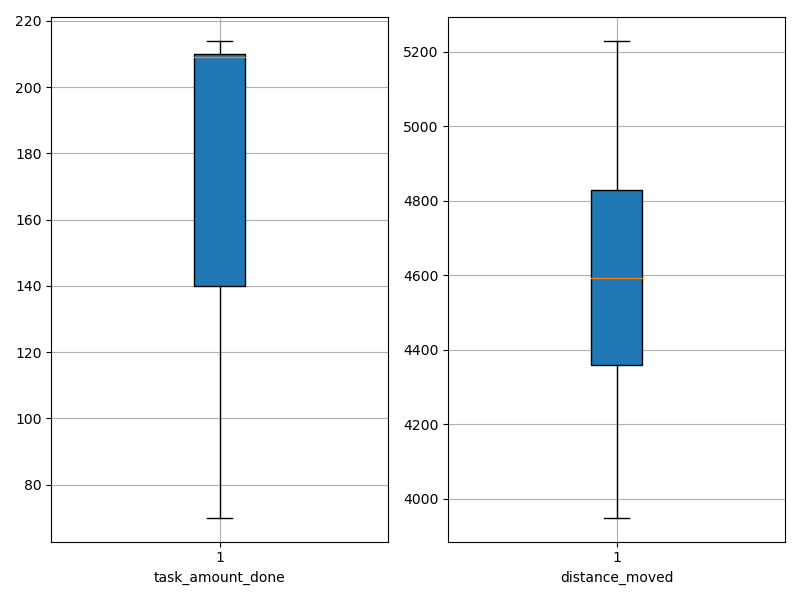

Source data for this figure (header and first rows):
agent_id, task_amount_done, distance_moved
0, 140.0, 4533
1, 209.0, 3949
2, 139.0, 4544
3, 140.0, 4065
4, 212.0, 4639
5, 209.0, 4879
6, 208.0, 4374
7, 212.0, 4074
8, 210.0, 4811
9, 209.0, 4749
10, 138.0, 4271
11, 210.0, 5229
12, 212.0, 5033
13, 140.0, 4317
14, 210.0, 4450
15, 210.0, 4804
16, 214.0, 4695
17, 208.0, 5110
18, 70.0, 4407
19, 210.0, 4947
